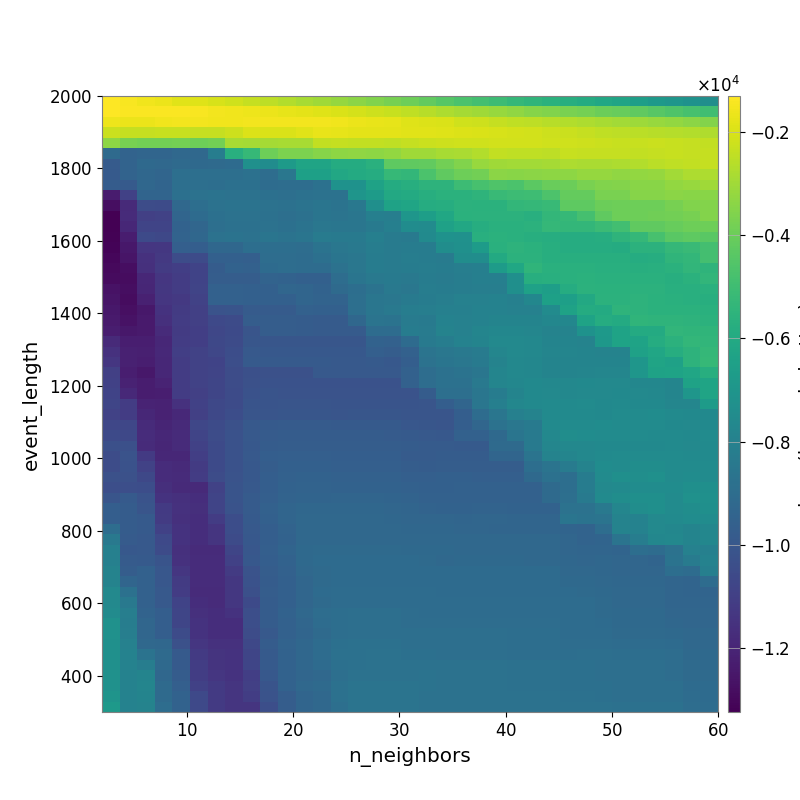

The data file committed next to this chart (first rows):
-1.297716462625534859e+03, -1.398949810764944004e+03, -1.546348219408680507e+03, -1.663343962078765117e+03, -1.827090154093856881e+03, -1.901733269027727829e+03, -2.019814624465389215e+03, -2.179616691059491586e+03, -2.350939177283332810e+03, -2.506822164714068094e+03, -2.694904792896557410e+03, -2.841248285579340518e+03, -3.006405526264858963e+03, -3.197524242426267392e+03, -3.390355863430454065e+03, -3.570430709130241212e+03, -3.745400073107306071e+03, -3.924497426848833584e+03, -4.154827904809460961e+03, -4.427759295701369410e+03, -4.686711531824466874e+03, -4.859328579462095149e+03, -5.068238177168815128e+03, -5.265904570700783552e+03
-1.324733588143041970e+03, -1.357269179377238970e+03, -1.375851542960135248e+03, -1.345977463077307448e+03, -1.388137703162297385e+03, -1.437619826853452651e+03, -1.489468753449164751e+03, -1.536610863802171025e+03, -1.605222192210788762e+03, -1.661786634240897229e+03, -1.739779454555899292e+03, -1.801895820104144377e+03, -1.883662560359718327e+03, -1.986379283393814148e+03, -2.065732948677597051e+03, -2.186485300231096971e+03, -2.291447231339184782e+03, -2.437342830106238125e+03, -2.569816495082503934e+03, -2.756426746758784248e+03, -2.908494223809681444e+03, -3.017876002154161142e+03, -3.157655979449197730e+03, -3.287163248772600582e+03
-1.609414223089877396e+03, -1.657550169777138990e+03, -1.668673936286044636e+03, -1.543197804736940270e+03, -1.521726243882466861e+03, -1.512542360361564533e+03, -1.547059697273355596e+03, -1.544599317316207589e+03, -1.506387238382078294e+03, -1.521447159000816555e+03, -1.489914934536268220e+03, -1.505366677425349508e+03, -1.518990264654318935e+03, -1.575634819899410786e+03, -1.625849666626760154e+03, -1.677134744170444947e+03, -1.755268113114820835e+03, -1.859138827385492277e+03, -1.938512331353338141e+03, -1.996677480420954680e+03, -2.145510933658561498e+03, -2.205907259690128285e+03, -2.341633442988647403e+03, -2.420708817831720808e+03
-2.232352471352374778e+03, -2.340032063026147625e+03, -2.346620745643275313e+03, -2.295028000426558719e+03, -2.298725640085623581e+03, -2.354911517095163163e+03, -2.341093918332059275e+03, -2.217259555521766288e+03, -1.927924705199230630e+03, -1.967060736866973002e+03, -1.960677727230850678e+03, -1.827336113293643166e+03, -1.715917515283584635e+03, -1.746438710575229379e+03, -1.771019830733600202e+03, -1.797854888989835217e+03, -1.810709430894298976e+03, -1.826881224316911585e+03, -1.855424901401549278e+03, -1.890780176322206216e+03, -1.928107618767737222e+03, -1.966244886243915289e+03, -2.022169005304264601e+03, -2.070432852181574162e+03
-3.314280331216249124e+03, -3.749080672008518377e+03, -3.830847672862337276e+03, -3.861162248646974149e+03, -3.798393497254954127e+03, -3.929702600614936728e+03, -3.864816097113625801e+03, -2.875539059257072950e+03, -2.899042024341910746e+03, -2.886806928397368665e+03, -2.868704465908000202e+03, -2.856792147364719312e+03, -2.413505609104057385e+03, -2.365078269315133184e+03, -2.403458690561585627e+03, -2.410641056882993325e+03, -2.435989155533579378e+03, -2.358661897954931646e+03, -2.239077841218609592e+03, -2.186355895453211360e+03, -2.150293536713033063e+03, -2.147932084802007012e+03, -2.107274178511841455e+03, -2.095557682567065513e+03
-9.104040052822067082e+03, -9.442117426378781602e+03, -9.328035574172523411e+03, -9.328035574172523411e+03, -9.219763637338177432e+03, -9.231831033609092628e+03, -8.160285971347953819e+03, -5.687290364868549659e+03, -5.258264294806802354e+03, -3.953699727251150307e+03, -3.675760860776533718e+03, -3.640627602182777082e+03, -3.484922017321363001e+03, -3.307184044105575595e+03, -3.262884783006092675e+03, -3.307032891031703457e+03, -3.213854689987814254e+03, -2.994968324107739136e+03, -2.997021518699797525e+03, -2.883949974351269702e+03, -2.808791899580548943e+03, -2.677911990090481595e+03, -2.393922432860679692e+03, -2.448520430630267128e+03
-9.831413729057503588e+03, -9.461842353570162231e+03, -9.141645794435271455e+03, -9.209139885133330608e+03, -9.102099824602926674e+03, -9.141067238811196148e+03, -9.138259724083527544e+03, -9.049647955025813644e+03, -7.269314036732984277e+03, -7.430242972551088315e+03, -6.723879862972537921e+03, -6.266951701657414560e+03, -6.263037300219541066e+03, -5.899999596164970171e+03, -5.884835610461009310e+03, -5.678925039740017382e+03, -4.282143749315740934e+03, -4.227651876511249611e+03, -4.157011041577353353e+03, -3.856903528531379834e+03, -3.542409968552172359e+03, -3.143464299615992786e+03, -2.994445655238612289e+03, -2.940516990930046177e+03
-9.873289063255760993e+03, -9.443213076293792255e+03, -9.233016951297255218e+03, -9.366186656087707888e+03, -8.865242637329245554e+03, -8.865242637329245554e+03, -8.874194804889024454e+03, -8.874194804889024454e+03, -8.788053453489315871e+03, -8.988944100990695006e+03, -8.526616555166845501e+03, -6.435342003206500522e+03, -6.444969186102389358e+03, -6.089908967943283642e+03, -5.949662912926411082e+03, -5.855896426091851026e+03, -5.226326649755917060e+03, -5.341414224302096954e+03, -4.660848452656287009e+03, -4.194493944123441906e+03, -3.942114268436914699e+03, -3.818669499979958800e+03, -3.363203848710169041e+03, -3.409778218277640008e+03
-9.785548023417582954e+03, -9.845832493201789475e+03, -9.271730174024925873e+03, -9.384929906436129386e+03, -8.884917427845142811e+03, -8.884917427845142811e+03, -8.909528560126274897e+03, -8.858281189001065286e+03, -8.858281189001065286e+03, -9.003502236330805317e+03, -8.953313915887452822e+03, -8.961623164180316962e+03, -8.809043999014562360e+03, -7.166353206795788537e+03, -7.151055339351440125e+03, -6.355404981863274770e+03, -5.884746933043628815e+03, -5.775150982186970396e+03, -5.533659972101534549e+03, -5.513609518016340189e+03, -5.075449511363099191e+03, -4.793862179933335028e+03, -4.607962178690980181e+03, -4.661939816589925613e+03
-1.234002294634825012e+04, -1.093140935796326448e+04, -9.407020117991993175e+03, -9.401921534454873836e+03, -8.850227296750794267e+03, -8.734977417463671372e+03, -8.690913195905757675e+03, -8.759594391987317067e+03, -8.759594391987317067e+03, -8.850604846016511146e+03, -8.896837853023775097e+03, -8.805107752642115884e+03, -8.733129390620546474e+03, -8.726043911245531490e+03, -7.012523483514310101e+03, -6.695336643049420672e+03, -6.021800460760692658e+03, -5.950093469204688517e+03, -5.742589537501959967e+03, -5.634616411404934297e+03, -5.634616411404934297e+03, -5.477363333578893617e+03, -5.168172041586147316e+03, -5.067090850145202239e+03
-1.279087453962545987e+04, -1.180579519135760165e+04, -1.045216697241366455e+04, -1.050563870579429749e+04, -9.200425135469546149e+03, -8.911494437108989587e+03, -8.754921229536921601e+03, -8.678516402910401666e+03, -8.678516402910401666e+03, -8.737337298258476949e+03, -8.796956376206273490e+03, -8.713795719888235908e+03, -8.622759848286581473e+03, -8.679208732009044979e+03, -8.449996606935887030e+03, -7.307114156389657182e+03, -6.373308549605350890e+03, -6.212232198821711791e+03, -5.844262189755484542e+03, -5.808324360231186802e+03, -5.585843935978105037e+03, -5.611516120740249789e+03, -5.635392809215769375e+03, -5.338258128128946737e+03
-1.321935600713971689e+04, -1.178551532106601189e+04, -1.097116824106294916e+04, -1.087673287053361491e+04, -9.355015834853000342e+03, -9.051325285306271326e+03, -8.818395153217526968e+03, -8.753917898102434265e+03, -8.753917898102434265e+03, -8.810685114787111161e+03, -8.899807032486518438e+03, -8.792487368993208293e+03, -8.613947345035907347e+03, -8.641456387841704782e+03, -8.555657218617119725e+03, -8.112051549012208852e+03, -8.152856393463421227e+03, -6.959166820624021966e+03, -6.541861461562623845e+03, -6.135318204331017114e+03, -5.623314718116945187e+03, -5.568002678129763808e+03, -5.569759553011661410e+03, -5.565717516292280379e+03
-1.324730379232320774e+04, -1.191454238204604371e+04, -1.080787527227652390e+04, -1.081491469220405634e+04, -9.484082328432728900e+03, -9.315238768463483211e+03, -8.861614887321688002e+03, -8.807514085761931710e+03, -8.807514085761931710e+03, -8.733562504551689926e+03, -8.821871173901534348e+03, -8.714197921319466332e+03, -8.518406760897325512e+03, -8.535585808651880143e+03, -8.562876619442695301e+03, -8.359786529929486278e+03, -8.110895583635702678e+03, -7.448224827847355300e+03, -7.468199531669956741e+03, -6.398053766539599565e+03, -6.066631939191641322e+03, -5.797739365799162442e+03, -5.668882807738467818e+03, -5.661641410537868069e+03
-1.317137232002515702e+04, -1.228504608326167727e+04, -1.056618710343118801e+04, -1.065695798132524760e+04, -9.434940846174333274e+03, -9.258482271599592423e+03, -8.763120434879114327e+03, -8.698210591397652024e+03, -8.735772653340098259e+03, -8.623622787013537163e+03, -8.699390245498958393e+03, -8.583489580361647313e+03, -8.285688784359977944e+03, -8.333925922887709021e+03, -8.333925922887709021e+03, -8.091995338340889248e+03, -8.283736789969903839e+03, -8.355837780272197051e+03, -7.514853291785460897e+03, -7.152382403850127048e+03, -7.204836343080363804e+03, -5.702531105443418710e+03, -5.636355751204176158e+03, -5.662782301992738212e+03
-1.314366776942461547e+04, -1.246104374967314652e+04, -1.137551356603864770e+04, -1.130411721244223008e+04, -9.636490964608923605e+03, -9.684571322848980344e+03, -9.247755490699270013e+03, -9.274478942172843745e+03, -8.944269354094287337e+03, -8.944269354094287337e+03, -8.943580351752747447e+03, -8.960184936402221865e+03, -8.692387662408949836e+03, -8.501484575673797735e+03, -8.424837247198618570e+03, -8.167186877116329924e+03, -8.252932396374386371e+03, -8.252363945098748445e+03, -8.252363945098748445e+03, -7.406403059470883818e+03, -7.227366376677792687e+03, -6.697391438519193798e+03, -5.643664062096698217e+03, -5.537088213959063069e+03
-1.302438814467358861e+04, -1.257440510420223836e+04, -1.155517319976898398e+04, -1.126600649495036123e+04, -1.049084404374337100e+04, -1.049439941653063943e+04, -9.602047442906085053e+03, -9.602047442906085053e+03, -9.632483802515485877e+03, -8.976909840580610762e+03, -8.955370705920118780e+03, -9.003130800187505884e+03, -8.845517006930806019e+03, -8.617623417556840650e+03, -8.508540708141765208e+03, -8.231706108066695379e+03, -8.270760262221521771e+03, -8.195047444197245568e+03, -8.233465689113911139e+03, -8.298491628760990352e+03, -7.383336503557531614e+03, -7.398548395411939964e+03, -5.968647396594468773e+03, -5.552132211283730612e+03
-1.292703644485558289e+04, -1.282111035906537290e+04, -1.160669060647212791e+04, -1.119277426947335516e+04, -1.100824451455537201e+04, -1.084739231135715090e+04, -9.749210999694736529e+03, -9.497924243957182625e+03, -9.528605635630603501e+03, -9.077519794806476057e+03, -8.978389292807371021e+03, -9.024165893488014262e+03, -9.024165893488014262e+03, -8.748476000767323058e+03, -8.504841095024059541e+03, -8.232730911347214715e+03, -8.274272939573160329e+03, -8.243504872843188423e+03, -8.164733382371274274e+03, -8.228225975358640426e+03, -8.126460964679090466e+03, -8.091875368915738363e+03, -6.672316753561058249e+03, -6.131097015148610808e+03
-1.291325165452444344e+04, -1.286517376451529526e+04, -1.189878072762135707e+04, -1.137107097605757372e+04, -1.114041170163760034e+04, -1.083146825969378733e+04, -9.713457524005472806e+03, -9.713457524005472806e+03, -9.713457524005472806e+03, -9.438291239378533646e+03, -9.493538826071171570e+03, -9.562905809759282420e+03, -9.562905809759282420e+03, -8.997497898074469049e+03, -8.587355764427000395e+03, -8.413178566231588775e+03, -8.305274971965907753e+03, -8.405564505477603234e+03, -8.210956639583513606e+03, -8.272823596963413365e+03, -8.198912133495545277e+03, -8.091875368915738363e+03, -8.091875368915738363e+03, -7.300275074540679270e+03
-1.268678850840080486e+04, -1.279574396416113996e+04, -1.194441804125448289e+04, -1.131228043508934570e+04, -1.113188300118641200e+04, -1.079682110352038399e+04, -9.535000443520048066e+03, -9.557268406201263133e+03, -9.570196918857072887e+03, -9.570196918857072887e+03, -9.297587925882820855e+03, -9.368825226455190204e+03, -9.474857242136606146e+03, -9.099325398724806291e+03, -8.931061445716839444e+03, -8.694357871432730462e+03, -8.426793588277188974e+03, -8.493928566537430015e+03, -8.192322306136138650e+03, -8.226962804829707238e+03, -8.203012032034048389e+03, -8.136134673725804532e+03, -8.158687616156763397e+03, -7.308659969460124557e+03
-1.257033560730902173e+04, -1.287348044730710535e+04, -1.213240692010444218e+04, -1.136738186125990433e+04, -1.124103258423767693e+04, -1.090676296664019537e+04, -9.535067491869598598e+03, -9.535000443520048066e+03, -9.570196918857072887e+03, -9.570196918857072887e+03, -9.570196918857072887e+03, -9.368825226455190204e+03, -9.462425068021413608e+03, -9.462425068021413608e+03, -8.865243030955743961e+03, -8.573649680038543011e+03, -8.497253443571315074e+03, -8.372984057487907194e+03, -8.244869343319760446e+03, -8.153191051529008291e+03, -8.011667337063182458e+03, -8.011667337063182458e+03, -7.968828534876319281e+03, -8.047917621197932021e+03
-1.248445027966383168e+04, -1.275155538726235500e+04, -1.247103033215233881e+04, -1.149441782034422795e+04, -1.117986613648821185e+04, -1.096343566220974208e+04, -1.016750426750696533e+04, -1.015872037298340183e+04, -9.806687833388181389e+03, -9.806687833388181389e+03, -9.806687833388181389e+03, -9.551725594018207630e+03, -9.571915202495343692e+03, -9.571915202495343692e+03, -8.898765428209471793e+03, -8.572817477335920557e+03, -8.420757802970250850e+03, -8.172489852750632053e+03, -8.139543424534700534e+03, -8.058851974646622693e+03, -8.041280468079909951e+03, -7.970469913545366580e+03, -7.945775815248948675e+03, -7.989293072468164610e+03
-1.240126112407075743e+04, -1.265995483332599724e+04, -1.237807879299501838e+04, -1.158637251046261554e+04, -1.112961093852420527e+04, -1.100218029187354114e+04, -1.060997323241134654e+04, -1.051311412236356591e+04, -9.741790199749229942e+03, -9.732568477715152767e+03, -9.732568477715152767e+03, -9.758892177469988383e+03, -9.795296922165036449e+03, -9.804236424933425951e+03, -9.241562896802714022e+03, -8.667451644396733172e+03, -8.719045518438706495e+03, -8.265187286622496686e+03, -8.339762862752866567e+03, -7.929821817598469352e+03, -7.973457087752170082e+03, -7.970418992482389513e+03, -7.833429411475715824e+03, -7.846202131887337600e+03
-1.227559483440541590e+04, -1.247227317417306949e+04, -1.237807879299501838e+04, -1.176689700507030830e+04, -1.116775934350754505e+04, -1.105003687849644848e+04, -1.072019291568012341e+04, -1.054552944758723424e+04, -1.010361230811706810e+04, -9.732568477715152767e+03, -9.732568477715152767e+03, -9.758892177469988383e+03, -9.795296922165036449e+03, -9.804236424933425951e+03, -9.798936342216858975e+03, -9.045980080198603900e+03, -9.045980080198603900e+03, -8.217012538083658001e+03, -8.291627186604164308e+03, -7.885301001262126192e+03, -7.985185578069383155e+03, -7.817622484330005136e+03, -7.710872822337249090e+03, -7.723906946547722328e+03
-1.183998577238677899e+04, -1.226516205963758694e+04, -1.226116905733731983e+04, -1.192229063382656386e+04, -1.112739591758140341e+04, -1.101789619677121846e+04, -1.064590024357669972e+04, -1.051807610664860113e+04, -1.004876127228723453e+04, -1.004876127228723453e+04, -1.004876127228723453e+04, -1.004876127228723453e+04, -1.005261688680008592e+04, -1.006282880169527925e+04, -1.006282880169527925e+04, -9.511619320907797373e+03, -9.531630673162457242e+03, -9.053371224531098051e+03, -8.384933366778119307e+03, -8.165029928072411167e+03, -7.950219197892032753e+03, -7.856333183672768428e+03, -7.616140528440999333e+03, -7.645303099630790712e+03
-1.153523857522688922e+04, -1.214354374449112038e+04, -1.220104575285558894e+04, -1.187362125369902242e+04, -1.104762696875547590e+04, -1.090537898012961523e+04, -1.068135619349251101e+04, -1.040342153555254481e+04, -9.926213409989348293e+03, -9.936636951142945691e+03, -9.936636951142945691e+03, -9.936636951142945691e+03, -9.941340416974162508e+03, -9.951712570398156458e+03, -9.951712570398156458e+03, -9.621672903426726407e+03, -9.706769011688866158e+03, -9.530548494696300622e+03, -8.646970595392967880e+03, -8.518322267997204108e+03, -8.396510512525481317e+03, -8.273266216333835473e+03, -7.758120624051056438e+03, -7.645303099630790712e+03
-1.134768898722799713e+04, -1.213781789949112863e+04, -1.226373789741125620e+04, -1.189395684224762590e+04, -1.112509557859346205e+04, -1.091274843430088731e+04, -1.083755976935304352e+04, -1.039298428718913965e+04, -9.882023823328720027e+03, -9.863335392918314028e+03, -9.863335392918314028e+03, -9.863335392918314028e+03, -9.881220690337630003e+03, -9.891417354933944807e+03, -9.891417354933944807e+03, -9.876087523878371940e+03, -9.947662375186504505e+03, -9.666223533508789842e+03, -8.728324946214683223e+03, -8.607233114808166647e+03, -8.492830083949851542e+03, -8.348550070750699888e+03, -7.891467215319465140e+03, -7.677870030474157829e+03
-1.097311746031326220e+04, -1.222888933582583013e+04, -1.249765034508835924e+04, -1.189395684224762590e+04, -1.112411097264144155e+04, -1.088753178863922221e+04, -1.079779256786967926e+04, -1.049086086220987636e+04, -1.031670696649770616e+04, -1.030262176915553391e+04, -1.030262176915553391e+04, -1.030262176915553391e+04, -9.897584329210711076e+03, -9.907759872547896521e+03, -9.891417354933944807e+03, -9.891417354933944807e+03, -9.891417354933944807e+03, -9.550819512424557615e+03, -8.970630713270420529e+03, -8.799514818597901467e+03, -8.711461145961417060e+03, -8.547962913989556910e+03, -7.790397152545291647e+03, -7.652633720925674425e+03
-1.095742178306898495e+04, -1.209523643460885614e+04, -1.231281805934444674e+04, -1.204824111794986311e+04, -1.113797709416639373e+04, -1.089485673958821826e+04, -1.074212950207227368e+04, -1.046726987809421189e+04, -1.028271016392923957e+04, -1.023337845626503804e+04, -1.023120463477011981e+04, -1.023120463477011981e+04, -1.024224194654456187e+04, -1.024894710937730270e+04, -1.022111068199237161e+04, -1.022111068199237161e+04, -1.022111068199237161e+04, -9.550819512424557615e+03, -8.970630713270420529e+03, -8.799514818597901467e+03, -8.799514818597901467e+03, -8.434199857151608740e+03, -7.799100280552332151e+03, -7.733840718101971106e+03
-1.082735461688317628e+04, -1.185351039747312643e+04, -1.230087310845816501e+04, -1.223268895388709461e+04, -1.111319641777941615e+04, -1.099380208773056984e+04, -1.073225606793852967e+04, -1.049452737914582394e+04, -1.023310303456732072e+04, -1.016486386026479340e+04, -1.019928320828237520e+04, -1.019928320828237520e+04, -1.017672304157464714e+04, -1.019387463254224895e+04, -1.017276547375471637e+04, -1.017276547375471637e+04, -1.017276547375471637e+04, -1.017276547375471637e+04, -9.754794781755863369e+03, -8.893904488881660654e+03, -8.893904488881660654e+03, -8.538755543332223169e+03, -8.235853397577782744e+03, -7.855667440961413376e+03
-1.073747690054090708e+04, -1.112655326792431879e+04, -1.207233117041753758e+04, -1.211173503219539452e+04, -1.152925917254116030e+04, -1.091883824978775374e+04, -1.065852063675047611e+04, -1.049431558973942811e+04, -1.015536075066031117e+04, -1.012521805450715510e+04, -1.010136101961294844e+04, -1.010136101961294844e+04, -1.010665802112708479e+04, -1.015990318446182391e+04, -1.012560642172887128e+04, -1.012560642172887128e+04, -1.012560642172887128e+04, -1.012560642172887128e+04, -1.010945534767627578e+04, -9.675777823817732497e+03, -9.346112255013535105e+03, -8.562326775659492341e+03, -8.076988333820995649e+03, -7.725537649785381291e+03
-1.090378934079935789e+04, -1.113971588092549246e+04, -1.190140978986737719e+04, -1.211931824295015213e+04, -1.187456793742029731e+04, -1.097331921299824171e+04, -1.067894265975170674e+04, -1.040139129888183561e+04, -1.008054500002961322e+04, -1.009122114054681697e+04, -1.004984208025015869e+04, -1.004984208025015869e+04, -1.005005707390631324e+04, -1.010281155986495105e+04, -1.006006847236210160e+04, -1.006006847236210160e+04, -1.006006847236210160e+04, -1.011243792386483983e+04, -1.010276129654125907e+04, -1.010945534767627578e+04, -9.689088249555263246e+03, -9.041504717448951851e+03, -8.550314969166618539e+03, -8.024635973402131640e+03
-1.069287151581353828e+04, -1.071424297912243128e+04, -1.177460395974102175e+04, -1.201714637432466770e+04, -1.183949344879415548e+04, -1.071951149912955043e+04, -1.051750394958941069e+04, -1.030423918986880926e+04, -9.923749546297254710e+03, -9.869332503730996905e+03, -9.828661039922528289e+03, -9.828661039922528289e+03, -9.829077074172299035e+03, -9.865377350745637159e+03, -9.865377350745637159e+03, -9.865377350745637159e+03, -9.865377350745637159e+03, -9.993433506518704235e+03, -1.007143406377647261e+04, -1.010324972507479652e+04, -9.662672480073746556e+03, -9.297380883218906092e+03, -8.729570291914014888e+03, -8.505677644069404778e+03
-1.056090699651947398e+04, -1.065742376102766502e+04, -1.172252242682636643e+04, -1.193250844405075077e+04, -1.175642946921672046e+04, -1.079046201289304554e+04, -1.048251267708402156e+04, -1.024432014503674145e+04, -9.894714723941948250e+03, -9.813059501391082449e+03, -9.771399831348340740e+03, -9.771399831348340740e+03, -9.765285464063643303e+03, -9.765285464063643303e+03, -9.765285464063643303e+03, -9.765285464063643303e+03, -9.801892378199878294e+03, -9.868324838706364972e+03, -9.931777014917435736e+03, -9.962649739338923609e+03, -9.522273390030652081e+03, -9.522273390030652081e+03, -9.156449938355935956e+03, -8.620366290885516719e+03
-1.035144019463774021e+04, -1.033388764308497957e+04, -1.179767065405209723e+04, -1.197559934233589229e+04, -1.179439073854857816e+04, -1.092936087750548722e+04, -1.055932393166071415e+04, -1.024359064106351070e+04, -9.973641444106508061e+03, -9.781715499738518702e+03, -9.737632067546805047e+03, -9.737632067546805047e+03, -9.736203627588804011e+03, -9.732495510855293105e+03, -9.732495510855293105e+03, -9.732495510855293105e+03, -9.732495510855293105e+03, -9.782833511758053646e+03, -9.798540148500807845e+03, -9.825967338415386621e+03, -9.862711064497758343e+03, -9.862711064497758343e+03, -9.099063784949821638e+03, -9.099063784949821638e+03
-1.047537656825082195e+04, -1.017438897362467651e+04, -1.120552227086445419e+04, -1.190744166685744494e+04, -1.189800177602482472e+04, -1.104034522466847375e+04, -1.056512343239469192e+04, -1.023677228371198908e+04, -9.895382292912048797e+03, -9.684973298793023787e+03, -9.632086291482808520e+03, -9.632086291482808520e+03, -9.643927040781061805e+03, -9.675747994591243696e+03, -9.675747994591243696e+03, -9.675747994591243696e+03, -9.675747994591243696e+03, -9.795691641651252212e+03, -9.811476267721160184e+03, -9.787090835810846329e+03, -9.787090835810846329e+03, -9.792135440608795761e+03, -9.349977780302935571e+03, -9.333932076395276454e+03
-1.047537656825082195e+04, -1.025361783948522680e+04, -1.091259530146727775e+04, -1.175143714237435051e+04, -1.183658947737818198e+04, -1.116375618168166693e+04, -1.056157167648353607e+04, -1.024318736849759262e+04, -9.937313074112951654e+03, -9.720858964541690511e+03, -9.565317768008992061e+03, -9.565317768008992061e+03, -9.565317768008992061e+03, -9.608517640102183577e+03, -9.608517640102183577e+03, -9.608517640102183577e+03, -9.608517640102183577e+03, -9.745927047068324100e+03, -9.762131525046701427e+03, -9.737655299323803774e+03, -9.737655299323803774e+03, -9.742217927612693529e+03, -9.742217927612693529e+03, -9.742217927612693529e+03
-1.027997919570701924e+04, -1.027257127161653261e+04, -1.065206723290150148e+04, -1.170906036255944855e+04, -1.179670109262722508e+04, -1.110804227425897079e+04, -1.048968096875470110e+04, -1.018777577855021991e+04, -9.939377264265984195e+03, -9.697974533735083241e+03, -9.517208970923909874e+03, -9.502804379140974561e+03, -9.502804379140974561e+03, -9.545140776007388922e+03, -9.545140776007388922e+03, -9.545140776007388922e+03, -9.545140776007388922e+03, -9.608517640102183577e+03, -9.625597622478848280e+03, -9.602404305803940588e+03, -9.602404305803940588e+03, -9.606912178086027780e+03, -9.606912178086027780e+03, -9.606912178086027780e+03
-1.039641574542497801e+04, -1.037616038320452208e+04, -1.042290186674337019e+04, -1.164389435922966550e+04, -1.182630781481720987e+04, -1.182630781481720987e+04, -1.089229533037730289e+04, -1.016230990867165019e+04, -9.922118474216189497e+03, -9.677226492988793325e+03, -9.467788082173248768e+03, -9.453897580912871490e+03, -9.453897580912871490e+03, -9.494172684640192529e+03, -9.494172684640192529e+03, -9.494172684640192529e+03, -9.494172684640192529e+03, -9.545140776007388922e+03, -9.562663964981640675e+03, -9.562663964981640675e+03, -9.553237668798228697e+03, -9.544250970272700215e+03, -9.544250970272700215e+03, -9.544250970272700215e+03
-1.010816160480387589e+04, -9.859332282943689279e+03, -1.017711067380875284e+04, -1.151190379908525392e+04, -1.160775914296750670e+04, -1.169802543112810235e+04, -1.080784511174636646e+04, -1.012675176031257615e+04, -9.830106168647440427e+03, -9.616302680571734527e+03, -9.443072621756464287e+03, -9.375020756269826961e+03, -9.375020756269826961e+03, -9.371979092488783863e+03, -9.371979092488783863e+03, -9.371979092488783863e+03, -9.401506142548225398e+03, -9.452000833318143123e+03, -9.547707801083917730e+03, -9.547707801083917730e+03, -9.553237668798228697e+03, -9.539908529830925545e+03, -9.539908529830925545e+03, -9.544250970272700215e+03
-9.663337257405974015e+03, -9.761677446664245508e+03, -1.008705289465534406e+04, -1.122275026141287890e+04, -1.154971370209416636e+04, -1.163812004238347072e+04, -1.078447449180249896e+04, -1.021280318536384584e+04, -9.829658746282511856e+03, -9.559148112568740544e+03, -9.369703840944706826e+03, -9.268090206000651960e+03, -9.268090206000651960e+03, -9.266997454088577797e+03, -9.266997454088577797e+03, -9.266997454088577797e+03, -9.297267876120577057e+03, -9.348317463946421412e+03, -9.433662452997219589e+03, -9.470101290515360233e+03, -9.476422853749516435e+03, -9.463576188472101421e+03, -9.463576188472101421e+03, -9.468264078888236327e+03
-9.694729261042892176e+03, -9.785912298659750377e+03, -9.842314942847409839e+03, -1.117185756377077087e+04, -1.159110371702671364e+04, -1.168086970129443580e+04, -1.111380809890388809e+04, -1.042545099334871702e+04, -9.866839602051621114e+03, -9.582963023244858050e+03, -9.367859050428507544e+03, -9.220398421829671861e+03, -9.220398421829671861e+03, -9.218056868155012125e+03, -9.218056868155012125e+03, -9.218056868155012125e+03, -9.247889041577323951e+03, -9.297267876120577057e+03, -9.297267876120577057e+03, -9.297267876120577057e+03, -9.338908655779512628e+03, -9.326303276724362149e+03, -9.326303276724362149e+03, -9.331278130730697740e+03
-8.985508370649333301e+03, -9.785912298659750377e+03, -9.842749583056651318e+03, -1.095426721057034410e+04, -1.149441125542525333e+04, -1.168086970129443580e+04, -1.139260099818417257e+04, -1.042545099334871702e+04, -9.915809179896114074e+03, -9.680187536909854316e+03, -9.465013425879595161e+03, -9.224119066238947198e+03, -9.220398421829671861e+03, -9.218056868155012125e+03, -9.218056868155012125e+03, -9.218056868155012125e+03, -9.218056868155012125e+03, -9.266997454088577797e+03, -9.266997454088577797e+03, -9.266997454088577797e+03, -9.308458878950970757e+03, -9.308458878950970757e+03, -9.338908655779512628e+03, -9.338908655779512628e+03
-8.425090282290353571e+03, -9.829990717299962853e+03, -9.924398296954997932e+03, -1.060109657795946805e+04, -1.149441125542525333e+04, -1.168086970129443580e+04, -1.139260099818417257e+04, -1.053200282918420817e+04, -9.977968446287815823e+03, -9.680187536909854316e+03, -9.477832697924874083e+03, -9.229363813642636160e+03, -9.201607836231503825e+03, -9.218056868155012125e+03, -9.218056868155012125e+03, -9.218056868155012125e+03, -9.218056868155012125e+03, -9.218056868155012125e+03, -9.218056868155012125e+03, -9.218056868155012125e+03, -9.232567805904676788e+03, -9.222597258630315991e+03, -9.222597258630315991e+03, -9.222597258630315991e+03
-8.061727777783712554e+03, -9.949455681966359407e+03, -9.924398296954997932e+03, -1.050750399758216918e+04, -1.159669350823132118e+04, -1.178342027665945534e+04, -1.178342027665945534e+04, -1.072991661221688628e+04, -1.002064370615717417e+04, -9.635450804253085153e+03, -9.404304995031143335e+03, -9.146248173321386275e+03, -9.121294789753925215e+03, -9.115539874672824226e+03, -9.137154992640776982e+03, -9.137154992640776982e+03, -9.133058994353617891e+03, -9.182751356438126095e+03, -9.182751356438126095e+03, -9.182751356438126095e+03, -9.218056868155012125e+03, -9.208172920967441314e+03, -9.222597258630315991e+03, -9.222597258630315991e+03
-8.061727777783712554e+03, -9.834225924025502536e+03, -9.860487611314578317e+03, -1.013124582989475857e+04, -1.154938842051784195e+04, -1.173410876475716759e+04, -1.173410876475716759e+04, -1.091976940237296913e+04, -9.974922470284300289e+03, -9.660192662772918993e+03, -9.471730326575529034e+03, -9.141666794869313890e+03, -9.062427505260573525e+03, -9.057838529168420791e+03, -9.079907163876494451e+03, -9.079907163876494451e+03, -9.079907163876494451e+03, -9.079907163876494451e+03, -9.130399223730866652e+03, -9.187358932551576800e+03, -9.182751356438126095e+03, -9.182751356438126095e+03, -9.182751356438126095e+03, -9.182751356438126095e+03
-7.902270552084881274e+03, -9.730866775074151519e+03, -9.550361079551828880e+03, -1.000239008721177197e+04, -1.136536649176734682e+04, -1.173410876475716759e+04, -1.173410876475716759e+04, -1.115842859835892159e+04, -1.018131777806093669e+04, -9.701154675101131943e+03, -9.516595499514303810e+03, -9.202240038952262694e+03, -9.112402723282097213e+03, -9.089091254885435774e+03, -9.088175344576040516e+03, -9.088175344576040516e+03, -9.079907163876494451e+03, -9.079907163876494451e+03, -9.079907163876494451e+03, -9.079907163876494451e+03, -9.075426442162182866e+03, -9.075426442162182866e+03, -9.075426442162182866e+03, -9.075426442162182866e+03
-7.902270552084881274e+03, -9.348561643317949347e+03, -9.538031230611444698e+03, -1.001826236033823261e+04, -1.116939152714124430e+04, -1.173410876475716759e+04, -1.173410876475716759e+04, -1.129505835027800640e+04, -1.025250761999033057e+04, -9.751608647491832016e+03, -9.587162012738923295e+03, -9.281418244394937574e+03, -9.112402723282097213e+03, -9.089091254885435774e+03, -9.088175344576040516e+03, -9.088175344576040516e+03, -9.079907163876494451e+03, -9.079907163876494451e+03, -9.079907163876494451e+03, -9.079907163876494451e+03, -9.075426442162182866e+03, -9.075426442162182866e+03, -9.075426442162182866e+03, -9.075426442162182866e+03
-7.622601986529049100e+03, -8.775473219834260817e+03, -9.538031230611444698e+03, -9.903528278680525545e+03, -1.110482725863902306e+04, -1.175631666599842720e+04, -1.175631666599842720e+04, -1.130357076704356950e+04, -1.031665222654217177e+04, -9.738916417045071285e+03, -9.565656249612144165e+03, -9.291203458669800966e+03, -9.060240980779601159e+03, -9.034262097710243324e+03, -9.034491578559287518e+03, -9.034491578559287518e+03, -9.044747028201945795e+03, -9.044747028201945795e+03, -9.044747028201945795e+03, -9.088175344576040516e+03, -9.088175344576040516e+03, -9.083534696069773418e+03, -9.075426442162182866e+03, -9.075426442162182866e+03
-7.622601986529049100e+03, -8.399990323502403044e+03, -9.538031230611444698e+03, -9.903528278680525545e+03, -1.084405971561727893e+04, -1.166936182124758852e+04, -1.175631666599842720e+04, -1.130357076704356950e+04, -1.054591784539427863e+04, -9.791496939584569191e+03, -9.603361107530256049e+03, -9.303464582812062872e+03, -9.100403006253804051e+03, -9.039528227933913513e+03, -9.013161940674688594e+03, -9.013161940674688594e+03, -9.023713088912603780e+03, -9.023713088912603780e+03, -9.023713088912603780e+03, -9.023713088912603780e+03, -9.023713088912603780e+03, -9.039304211942348047e+03, -9.031660763397523624e+03, -9.031660763397523624e+03
-7.467653937281814251e+03, -8.146800326548805060e+03, -9.421166656245817649e+03, -9.673323367201133806e+03, -1.074807234573310052e+04, -1.158177981957534757e+04, -1.167074632367297090e+04, -1.150417872362691196e+04, -1.039553938877522523e+04, -9.756313503866022074e+03, -9.484532893483661610e+03, -9.230966044585487907e+03, -8.966133650783587655e+03, -8.936169490280732134e+03, -8.881177459165441178e+03, -8.881177459165441178e+03, -8.881177459165441178e+03, -8.957016394436097471e+03, -9.013161940674688594e+03, -9.013161940674688594e+03, -9.023713088912603780e+03, -9.039304211942348047e+03, -9.031660763397523624e+03, -9.031660763397523624e+03
-7.190511559691956791e+03, -8.169232652055292419e+03, -9.295859830535095170e+03, -9.673323367201133806e+03, -1.074807234573310052e+04, -1.148484013584987952e+04, -1.167074632367297090e+04, -1.167074632367297090e+04, -1.039553938877522523e+04, -9.756313503866022074e+03, -9.526348326936429658e+03, -9.313682997460922707e+03, -9.033425942520128956e+03, -8.935432179287929102e+03, -8.875707673091023025e+03, -8.875707673091023025e+03, -8.881177459165441178e+03, -8.957016394436097471e+03, -8.957016394436097471e+03, -8.957016394436097471e+03, -8.968086213349917671e+03, -8.983846701320830107e+03, -8.975752796362954541e+03, -8.975752796362954541e+03
-7.190511559691956791e+03, -8.157066590972437552e+03, -9.311192189924213380e+03, -9.677060098808549810e+03, -1.051567297011823757e+04, -1.148484013584987952e+04, -1.167074632367297090e+04, -1.167074632367297090e+04, -1.048057560568840017e+04, -9.895089575655256340e+03, -9.526348326936429658e+03, -9.360092970137371594e+03, -9.115239699728219421e+03, -8.935432179287929102e+03, -8.875707673091023025e+03, -8.875707673091023025e+03, -8.875707673091023025e+03, -8.875707673091023025e+03, -8.875707673091023025e+03, -8.875707673091023025e+03, -8.887474624323809621e+03, -8.883482880957539237e+03, -8.888749761653247333e+03, -8.909225277715308039e+03
-7.248837553466863938e+03, -7.983797629926671107e+03, -9.210609030843801520e+03, -9.265844790496044880e+03, -1.028788442909033256e+04, -1.135252732830380592e+04, -1.153912675902902447e+04, -1.153912675902902447e+04, -1.064587610940733066e+04, -9.790935930053738048e+03, -9.429972835200585905e+03, -9.267914229022577274e+03, -9.029197695299821135e+03, -8.854109889046927492e+03, -8.796258799748886304e+03, -8.796258799748886304e+03, -8.796258799748886304e+03, -8.875707673091023025e+03, -8.875707673091023025e+03, -8.875707673091023025e+03, -8.887474624323809621e+03, -8.883482880957539237e+03, -8.888749761653247333e+03, -8.909225277715308039e+03
-7.248837553466863938e+03, -7.946042451372969481e+03, -8.709106461660510831e+03, -9.108516756012244514e+03, -9.865260912842953985e+03, -1.123827337287762020e+04, -1.142746329339834847e+04, -1.151543863482900269e+04, -1.073206507451267862e+04, -9.843721080234858164e+03, -9.495514717875907081e+03, -9.277724409601238222e+03, -9.024514429242473852e+03, -8.799889223781381588e+03, -8.771653268752010263e+03, -8.742620540201369295e+03, -8.742620540201369295e+03, -8.822116141670288926e+03, -8.822116141670288926e+03, -8.875707673091023025e+03, -8.887474624323809621e+03, -8.883482880957539237e+03, -8.888749761653247333e+03, -8.909225277715308039e+03
-7.248837553466863938e+03, -7.946042451372969481e+03, -8.186139383067376912e+03, -9.178667926358139084e+03, -9.865260912842953985e+03, -1.106144247177855141e+04, -1.142746329339834847e+04, -1.151543863482900269e+04, -1.073206507451267862e+04, -9.843721080234858164e+03, -9.495514717875907081e+03, -9.277724409601238222e+03, -9.058827709964823953e+03, -8.828929688821297532e+03, -8.771653268752010263e+03, -8.742620540201369295e+03, -8.742620540201369295e+03, -8.742620540201369295e+03, -8.742620540201369295e+03, -8.742620540201369295e+03, -8.754334437415081993e+03, -8.750412762124360597e+03, -8.756537103864626260e+03, -8.777680724698309859e+03
-7.189030941660475946e+03, -7.946042451372969481e+03, -7.843521843355484634e+03, -9.270085674203519375e+03, -9.764033615138996538e+03, -1.107147671991786592e+04, -1.133640838010351581e+04, -1.151741695462960342e+04, -1.102056462109474160e+04, -9.947751685948329396e+03, -9.472967420933679023e+03, -9.284238164058677285e+03, -9.193987854619943391e+03, -8.886189291210110241e+03, -8.750649366047715375e+03, -8.744086241759952827e+03, -8.744086241759952827e+03, -8.721408924785560885e+03, -8.693647155550544994e+03, -8.742620540201369295e+03, -8.754334437415081993e+03, -8.754334437415081993e+03, -8.750412762124360597e+03, -8.770281061970899827e+03
-7.189030941660475946e+03, -7.946042451372969481e+03, -7.806458947632421769e+03, -9.120070614338319501e+03, -9.630074684234454253e+03, -1.094068078085029083e+04, -1.120453564929012646e+04, -1.138485803535048399e+04, -1.096143081333868577e+04, -1.012755745573492641e+04, -9.510079365957548362e+03, -9.200877949758087198e+03, -9.111057324127123138e+03, -8.805859635335194980e+03, -8.672099042653098877e+03, -8.666249866194926653e+03, -8.666249866194926653e+03, -8.644427674833708807e+03, -8.693647155550544994e+03, -8.742620540201369295e+03, -8.742620540201369295e+03, -8.754334437415081993e+03, -8.750412762124360597e+03, -8.770281061970899827e+03
-7.043947264026304765e+03, -7.955859908829387678e+03, -7.840110433072211890e+03, -9.120070614338319501e+03, -9.496062691860652194e+03, -1.060195274571745540e+04, -1.120453564929012646e+04, -1.138485803535048399e+04, -1.107901556712451020e+04, -1.019012617058084106e+04, -9.728593267550806559e+03, -9.330146774283763079e+03, -9.198753182334099620e+03, -8.805859635335194980e+03, -8.672099042653098877e+03, -8.666249866194926653e+03, -8.666249866194926653e+03, -8.666249866194926653e+03, -8.744086241759952827e+03, -8.744086241759952827e+03, -8.744086241759952827e+03, -8.752805641012568231e+03, -8.721575368538939074e+03, -8.720502693249221920e+03
-6.791488583149232909e+03, -7.961259426663739760e+03, -7.896899982072322928e+03, -8.981313983567111791e+03, -9.496062691860652194e+03, -1.060195274571745540e+04, -1.120453564929012646e+04, -1.138485803535048399e+04, -1.138485803535048399e+04, -1.036893945547097610e+04, -9.728593267550806559e+03, -9.330146774283763079e+03, -9.198753182334099620e+03, -8.901282908260667682e+03, -8.672099042653098877e+03, -8.666249866194926653e+03, -8.666249866194926653e+03, -8.666249866194926653e+03, -8.744086241759952827e+03, -8.744086241759952827e+03, -8.744086241759952827e+03, -8.752805641012568231e+03, -8.721575368538939074e+03, -8.720502693249221920e+03
